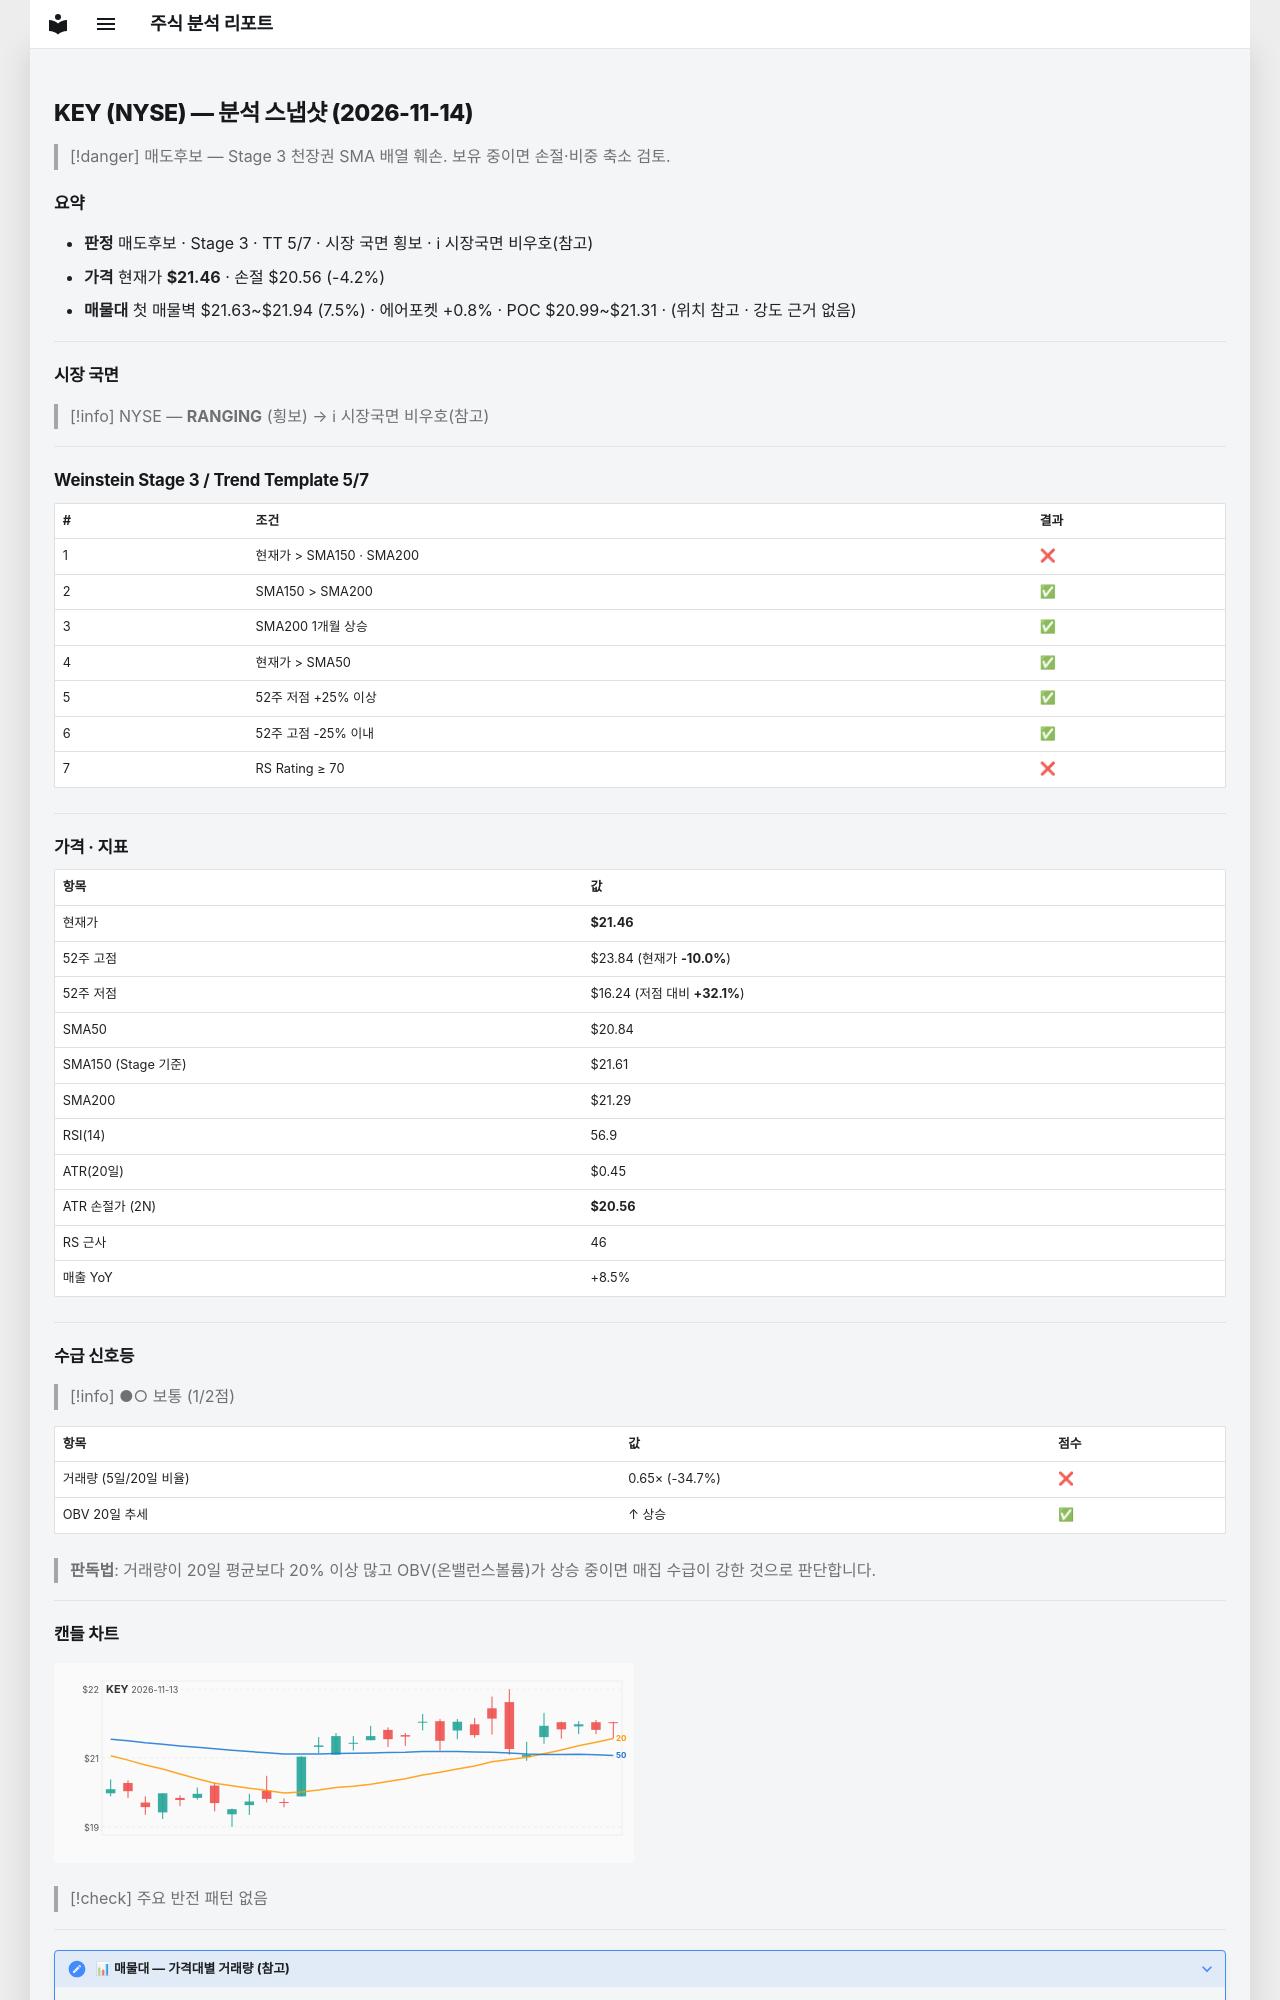

repository: soloandco/stock-reports · page: snapshots/KEY-2026-11-14/index.html · generator: mkdocs

---
type: analysis-snapshot
title: KEY 분석 스냅샷
ticker: KEY
market: NYSE
created: 2026-11-14
updated: 2026-11-14
bar-date: 2026-11-13
verdict: 매도후보
real-rr: 1.98
sma50-gap-pct: 3.0
weekly-position: 저항대아래
weekly-overhead-price: 23.24
weekly-overhead-pct: 8.3
stage: 3
trend-template-score: 5
tt-max: 7
ma-set: sma-50-150-200
price: 21.459999084472656
stop-price: 20.56173277192585
market-regime: RANGING
supply-demand-score: 1/2
supply-demand-label: 보통
status: tracking
tags:
  - stock-agent
  - watchlist
  - KEY
  - analysis
related:
  - "[[analysis-template]]"
---

# KEY (NYSE) — 분석 스냅샷 (2026-11-14)

> [!danger] 매도후보 — Stage 3 천장권
> SMA 배열 훼손. 보유 중이면 손절·비중 축소 검토.

## 요약

- **판정** 매도후보 · Stage 3 · TT 5/7 · 시장 국면 횡보 · ℹ 시장국면 비우호(참고)
- **가격** 현재가 **$21.46** · 손절 $20.56 (-4.2%)
- **매물대** 첫 매물벽 $21.63~$21.94 (7.5%) · 에어포켓 +0.8% · POC $20.99~$21.31 · (위치 참고 · 강도 근거 없음)

---

## 시장 국면

> [!info] NYSE — **RANGING** (횡보) → ℹ 시장국면 비우호(참고)

---

## Weinstein Stage 3 / Trend Template 5/7

| # | 조건 | 결과 |
|---|------|------|
| 1 | 현재가 > SMA150 · SMA200 | ❌ |
| 2 | SMA150 > SMA200 | ✅ |
| 3 | SMA200 1개월 상승 | ✅ |
| 4 | 현재가 > SMA50 | ✅ |
| 5 | 52주 저점 +25% 이상 | ✅ |
| 6 | 52주 고점 -25% 이내 | ✅ |
| 7 | RS Rating ≥ 70 | ❌ |

---

## 가격 · 지표

| 항목 | 값 |
|------|---|
| 현재가 | **$21.46** |
| 52주 고점 | $23.84 (현재가 **-10.0%**) |
| 52주 저점 | $16.24 (저점 대비 **+32.1%**) |
| SMA50 | $20.84 |
| SMA150 (Stage 기준) | $21.61 |
| SMA200 | $21.29 |
| RSI(14) | 56.9 |
| ATR(20일) | $0.45 |
| ATR 손절가 (2N) | **$20.56** |
| RS 근사 | 46 |
| 매출 YoY | +8.5% |

---
## 수급 신호등

> [!info] ●○ 보통 (1/2점)

| 항목 | 값 | 점수 |
|------|------|------|
| 거래량 (5일/20일 비율) | 0.65× (-34.7%) | ❌ |
| OBV 20일 추세 | ↑ 상승 | ✅ |

> **판독법**: 거래량이 20일 평균보다 20% 이상 많고 OBV(온밸런스볼륨)가 상승 중이면 매집 수급이 강한 것으로 판단합니다.

---
